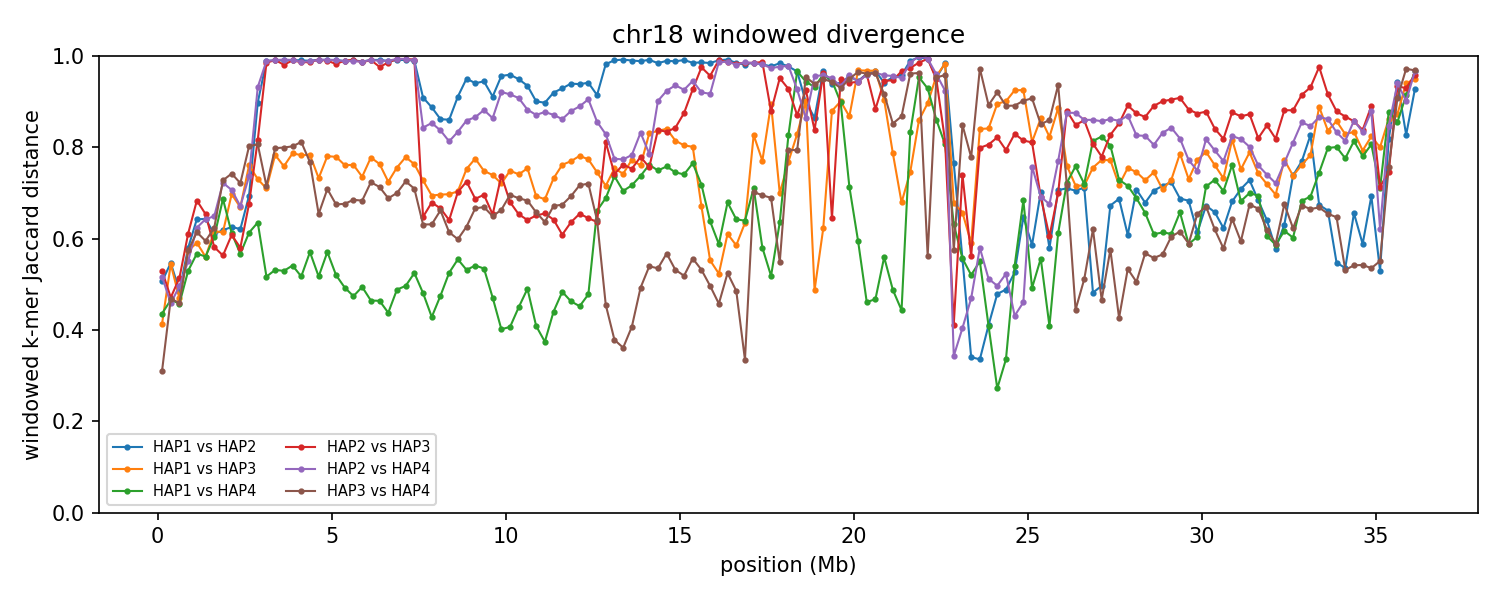

The data file committed next to this chart (first rows):
group	win_start	win_end	unit_a	unit_b	hap_a	hap_b	chrom_a	chrom_b	kmers_a	kmers_b	shared	union	jaccard_distance
chr18	1	250000	HAP1_chr18	HAP2_chr18	HAP1	HAP2	18	18	182365	186906	122051	247220	0.5063
chr18	1	250000	HAP1_chr18	HAP3_chr18	HAP1	HAP3	18	18	182365	183802	135384	230783	0.4134
chr18	1	250000	HAP1_chr18	HAP4_chr18	HAP1	HAP4	18	18	182365	186512	133030	235847	0.4359
chr18	1	250000	HAP2_chr18	HAP3_chr18	HAP2	HAP3	18	18	186906	183802	118548	252160	0.5299
chr18	1	250000	HAP2_chr18	HAP4_chr18	HAP2	HAP4	18	18	186906	186512	121637	251781	0.5169
chr18	1	250000	HAP3_chr18	HAP4_chr18	HAP3	HAP4	18	18	183802	186512	151144	219170	0.3104
chr18	250001	500000	HAP1_chr18	HAP2_chr18	HAP1	HAP2	18	18	181712	187562	115180	254094	0.5467
chr18	250001	500000	HAP1_chr18	HAP3_chr18	HAP1	HAP3	18	18	181712	190878	116644	255946	0.5443
chr18	250001	500000	HAP1_chr18	HAP4_chr18	HAP1	HAP4	18	18	181712	189323	129208	241827	0.4657
chr18	250001	500000	HAP2_chr18	HAP3_chr18	HAP2	HAP3	18	18	187562	190878	130946	247494	0.4709
chr18	250001	500000	HAP2_chr18	HAP4_chr18	HAP2	HAP4	18	18	187562	189323	132447	244438	0.4582
chr18	250001	500000	HAP3_chr18	HAP4_chr18	HAP3	HAP4	18	18	190878	189323	132014	248187	0.4681
chr18	500001	750000	HAP1_chr18	HAP2_chr18	HAP1	HAP2	18	18	176947	185775	123172	239550	0.4858
chr18	500001	750000	HAP1_chr18	HAP3_chr18	HAP1	HAP3	18	18	176947	167352	119421	224878	0.469
chr18	500001	750000	HAP1_chr18	HAP4_chr18	HAP1	HAP4	18	18	176947	177208	124502	229653	0.4579
chr18	500001	750000	HAP2_chr18	HAP3_chr18	HAP2	HAP3	18	18	185775	167352	115470	237657	0.5141
chr18	500001	750000	HAP2_chr18	HAP4_chr18	HAP2	HAP4	18	18	185775	177208	121621	241362	0.4961
chr18	500001	750000	HAP3_chr18	HAP4_chr18	HAP3	HAP4	18	18	167352	177208	120942	223618	0.4592
chr18	750001	1000000	HAP1_chr18	HAP2_chr18	HAP1	HAP2	18	18	181773	178670	106636	253807	0.5799
chr18	750001	1000000	HAP1_chr18	HAP3_chr18	HAP1	HAP3	18	18	181773	181316	108671	254418	0.5729
chr18	750001	1000000	HAP1_chr18	HAP4_chr18	HAP1	HAP4	18	18	181773	180036	115754	246055	0.5296
chr18	750001	1000000	HAP2_chr18	HAP3_chr18	HAP2	HAP3	18	18	178670	181316	100774	259212	0.6112
chr18	750001	1000000	HAP2_chr18	HAP4_chr18	HAP2	HAP4	18	18	178670	180036	111197	247509	0.5507
chr18	750001	1000000	HAP3_chr18	HAP4_chr18	HAP3	HAP4	18	18	181316	180036	107928	253424	0.5741
chr18	1000001	1250000	HAP1_chr18	HAP2_chr18	HAP1	HAP2	18	18	191589	195528	101919	285198	0.6426
chr18	1000001	1250000	HAP1_chr18	HAP3_chr18	HAP1	HAP3	18	18	191589	192095	111366	272318	0.591
chr18	1000001	1250000	HAP1_chr18	HAP4_chr18	HAP1	HAP4	18	18	191589	191216	115629	267176	0.5672
chr18	1000001	1250000	HAP2_chr18	HAP3_chr18	HAP2	HAP3	18	18	195528	192095	93211	294412	0.6834
chr18	1000001	1250000	HAP2_chr18	HAP4_chr18	HAP2	HAP4	18	18	195528	191216	105655	281089	0.6241
chr18	1000001	1250000	HAP3_chr18	HAP4_chr18	HAP3	HAP4	18	18	192095	191216	106717	276594	0.6142
chr18	1250001	1500000	HAP1_chr18	HAP2_chr18	HAP1	HAP2	18	18	186522	186631	98176	274977	0.643
chr18	1250001	1500000	HAP1_chr18	HAP3_chr18	HAP1	HAP3	18	18	186522	190841	115297	262066	0.56
chr18	1250001	1500000	HAP1_chr18	HAP4_chr18	HAP1	HAP4	18	18	186522	193076	115854	263744	0.5607
chr18	1250001	1500000	HAP2_chr18	HAP3_chr18	HAP2	HAP3	18	18	186631	190841	97089	280383	0.6537
chr18	1250001	1500000	HAP2_chr18	HAP4_chr18	HAP2	HAP4	18	18	186631	193076	99995	279712	0.6425
chr18	1250001	1500000	HAP3_chr18	HAP4_chr18	HAP3	HAP4	18	18	190841	193076	110681	273236	0.5949
chr18	1500001	1750000	HAP1_chr18	HAP2_chr18	HAP1	HAP2	18	18	197515	194877	110018	282374	0.6104
chr18	1500001	1750000	HAP1_chr18	HAP3_chr18	HAP1	HAP3	18	18	197515	191672	108024	281163	0.6158
chr18	1500001	1750000	HAP1_chr18	HAP4_chr18	HAP1	HAP4	18	18	197515	194132	111091	280556	0.604
chr18	1500001	1750000	HAP2_chr18	HAP3_chr18	HAP2	HAP3	18	18	194877	191672	114067	272482	0.5814
chr18	1500001	1750000	HAP2_chr18	HAP4_chr18	HAP2	HAP4	18	18	194877	194132	101032	287977	0.6492
chr18	1500001	1750000	HAP3_chr18	HAP4_chr18	HAP3	HAP4	18	18	191672	194132	105471	280333	0.6238
chr18	1750001	2000000	HAP1_chr18	HAP2_chr18	HAP1	HAP2	18	18	205334	208493	114297	299530	0.6184
chr18	1750001	2000000	HAP1_chr18	HAP3_chr18	HAP1	HAP3	18	18	205334	210093	115631	299796	0.6143
chr18	1750001	2000000	HAP1_chr18	HAP4_chr18	HAP1	HAP4	18	18	205334	208964	98797	315501	0.6869
chr18	1750001	2000000	HAP2_chr18	HAP3_chr18	HAP2	HAP3	18	18	208493	210093	127275	291311	0.5631
chr18	1750001	2000000	HAP2_chr18	HAP4_chr18	HAP2	HAP4	18	18	208493	208964	90770	326687	0.7221
chr18	1750001	2000000	HAP3_chr18	HAP4_chr18	HAP3	HAP4	18	18	210093	208964	89702	329355	0.7276
chr18	2000001	2250000	HAP1_chr18	HAP2_chr18	HAP1	HAP2	18	18	216675	199255	113301	302629	0.6256
chr18	2000001	2250000	HAP1_chr18	HAP3_chr18	HAP1	HAP3	18	18	216675	199315	96643	319347	0.6974
chr18	2000001	2250000	HAP1_chr18	HAP4_chr18	HAP1	HAP4	18	18	216675	209229	119027	306877	0.6121
chr18	2000001	2250000	HAP2_chr18	HAP3_chr18	HAP2	HAP3	18	18	199255	199315	112246	286324	0.608
chr18	2000001	2250000	HAP2_chr18	HAP4_chr18	HAP2	HAP4	18	18	199255	209229	92641	315843	0.7067
chr18	2000001	2250000	HAP3_chr18	HAP4_chr18	HAP3	HAP4	18	18	199315	209229	83670	324874	0.7425
chr18	2250001	2500000	HAP1_chr18	HAP2_chr18	HAP1	HAP2	18	18	223586	219108	121687	321007	0.6209
chr18	2250001	2500000	HAP1_chr18	HAP3_chr18	HAP1	HAP3	18	18	223586	217922	109892	331616	0.6686
chr18	2250001	2500000	HAP1_chr18	HAP4_chr18	HAP1	HAP4	18	18	223586	225352	135735	313203	0.5666
chr18	2250001	2500000	HAP2_chr18	HAP3_chr18	HAP2	HAP3	18	18	219108	217922	129221	307809	0.5802
chr18	2250001	2500000	HAP2_chr18	HAP4_chr18	HAP2	HAP4	18	18	219108	225352	109978	334482	0.6712
chr18	2250001	2500000	HAP3_chr18	HAP4_chr18	HAP3	HAP4	18	18	217922	225352	96565	346709	0.7215
... 810 more rows
